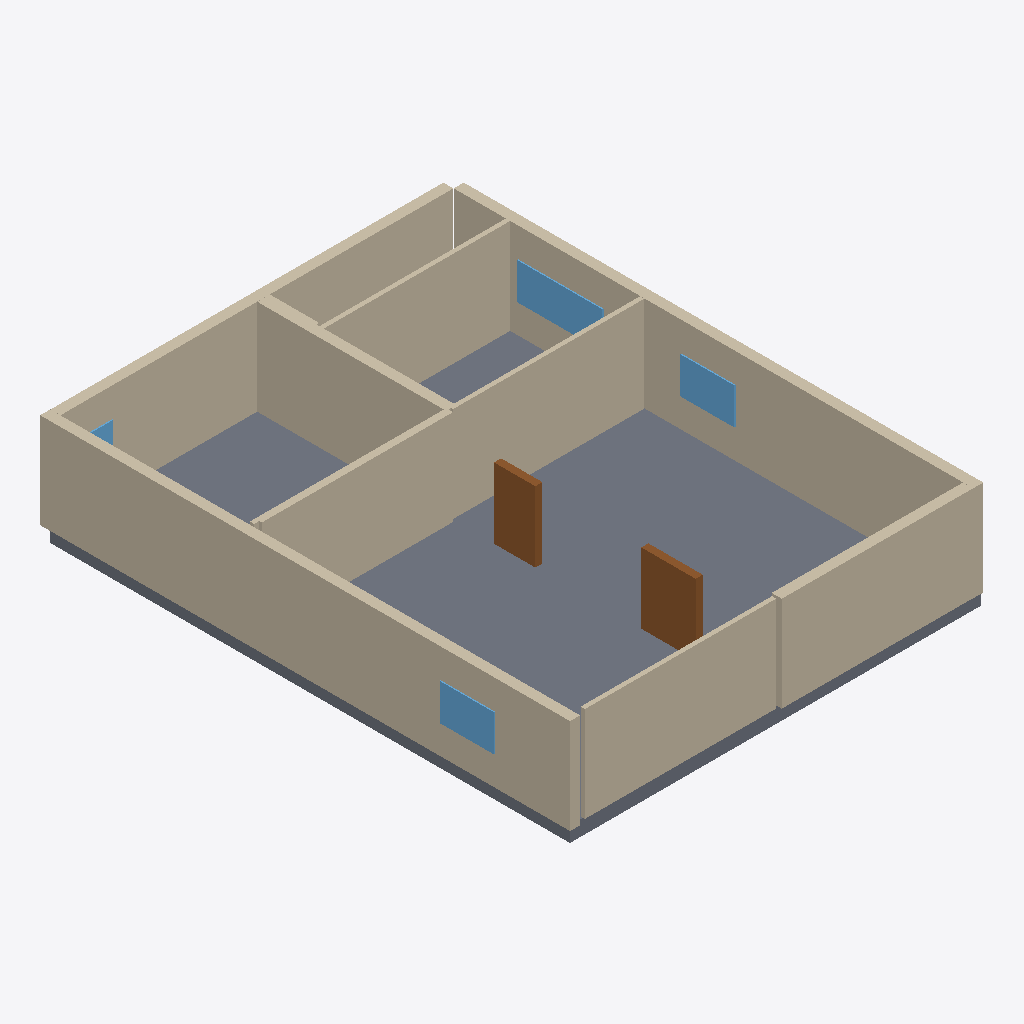
Isometric view of an IFC building model (IFC-SPF (STEP), schema IFC4, length unit millimetre), seen from the south-west, elements coloured by IFC class: 13 walls (beige), 4 windows (light blue), 2 doors (brown), 1 slab (grey).
Extent 12.7 m × 16.2 m × 3.4 m (x, y, z). Elements (25): 14 IfcWall, 6 IfcDoor, 4 IfcWindow, 1 IfcSlab.

HEADER;
FILE_DESCRIPTION(('ViewDefinition[DesignTransferView]'),'2;1');
FILE_NAME('/dev/null','2026-11-14T07:49:07+02:00',(''),(''),'IfcOpenShell 0.9.0.post1','IfcOpenShell 0.9.0.post1','Nobody');
FILE_SCHEMA(('IFC4'));
ENDSEC;
DATA;
#1=IFCPROJECT('0VmehaMk5DvuZ4vKiXUo$c',$,'plan2ifc',$,$,$,$,(#10),#5);
#12=IFCSITE('1fjZm6x7n0vQGdH5cuGMi5',$,'Site',$,$,$,$,$,$,$,$,$,$,$);
#13=IFCBUILDING('2g7CesYur9ZA1WyAJ8kpg3',$,'Building',$,$,$,$,$,$,$,$,$);
#14=IFCBUILDINGSTOREY('3TSbmRx5zDmhYVO1nNqHNi',$,'Level 0',$,$,$,$,$,$,$);
#548=IFCSLAB('31BK_PoOP0xhUY8P6QXTl$',$,'Slab',$,$,#565,#555,$,$);
#18=IFCWALL('1NXkshNQ5D0f8AglLn15ox',$,'Wall',$,$,#40,#29,$,$);
#107=IFCWALL('3OdrAOUiz6xPhUBghxX8aX',$,'Wall',$,$,#128,#118,$,$);
#41=IFCWALL('2Z_Dgmbl1BjQd$DtUXXxUR',$,'Wall',$,$,#62,#52,$,$);
#305=IFCWALL('2dwiW70UH4mvwuluzBkvqv',$,'Wall',$,$,#326,#316,$,$);
#239=IFCWALL('11JjJGgVb8CByudZD$U$ma',$,'Wall',$,$,#260,#250,$,$);
#195=IFCWALL('3bkjT42wLA0PVHzxbjg1xA',$,'Wall',$,$,#216,#206,$,$);
#217=IFCWALL('2oSpVJZD5E9BPWDil3I0Dk',$,'Wall',$,$,#238,#228,$,$);
#63=IFCWALL('3cu5HjdZH92Q5X6Mg8a7Pw',$,'Wall',$,$,#84,#74,$,$);
#129=IFCWALL('2JGdtZApbCYv9iIn9tzjJV',$,'Wall',$,$,#150,#140,$,$);
#394=IFCDOOR('288$9R4oz289L4MKVWYEkQ',$,'Door',$,$,#415,#405,$,$,$,$,$,$);
#372=IFCDOOR('3sx04G5Zb9qgxN9rmreb$P',$,'Door',$,$,#393,#383,$,$,$,$,$,$);
#460=IFCWINDOW('0i7Djdf2j6afxW1z1yOR9y',$,'Window',$,$,#481,#471,$,$,$,$,$,$);
#504=IFCWINDOW('1tjPrrM_f9UP4eNM644u$2',$,'Window',$,$,#525,#515,$,$,$,$,$,$);
#526=IFCWINDOW('0d6pDBpnn8YhDSEWfe91Yj',$,'Window',$,$,#547,#537,$,$,$,$,$,$);
#173=IFCWALL('0ekcamYbPEV9ezjDaeK9RZ',$,'Wall',$,$,#194,#184,$,$);
#261=IFCWALL('0WghWOJgPDpwEpF1Br9_JN',$,'Wall',$,$,#282,#272,$,$);
#85=IFCWALL('1zZCvIg$17uOwaBqJaUaPI',$,'Wall',$,$,#106,#96,$,$);
#482=IFCWINDOW('1GCHVQAkb0oelevZoOux7w',$,'Window',$,$,#503,#493,$,$,$,$,$,$);
#283=IFCWALL('3iD9RFqk9AvBY0uB3L9Qf_',$,'Wall',$,$,#304,#294,$,$);
ENDSEC;
